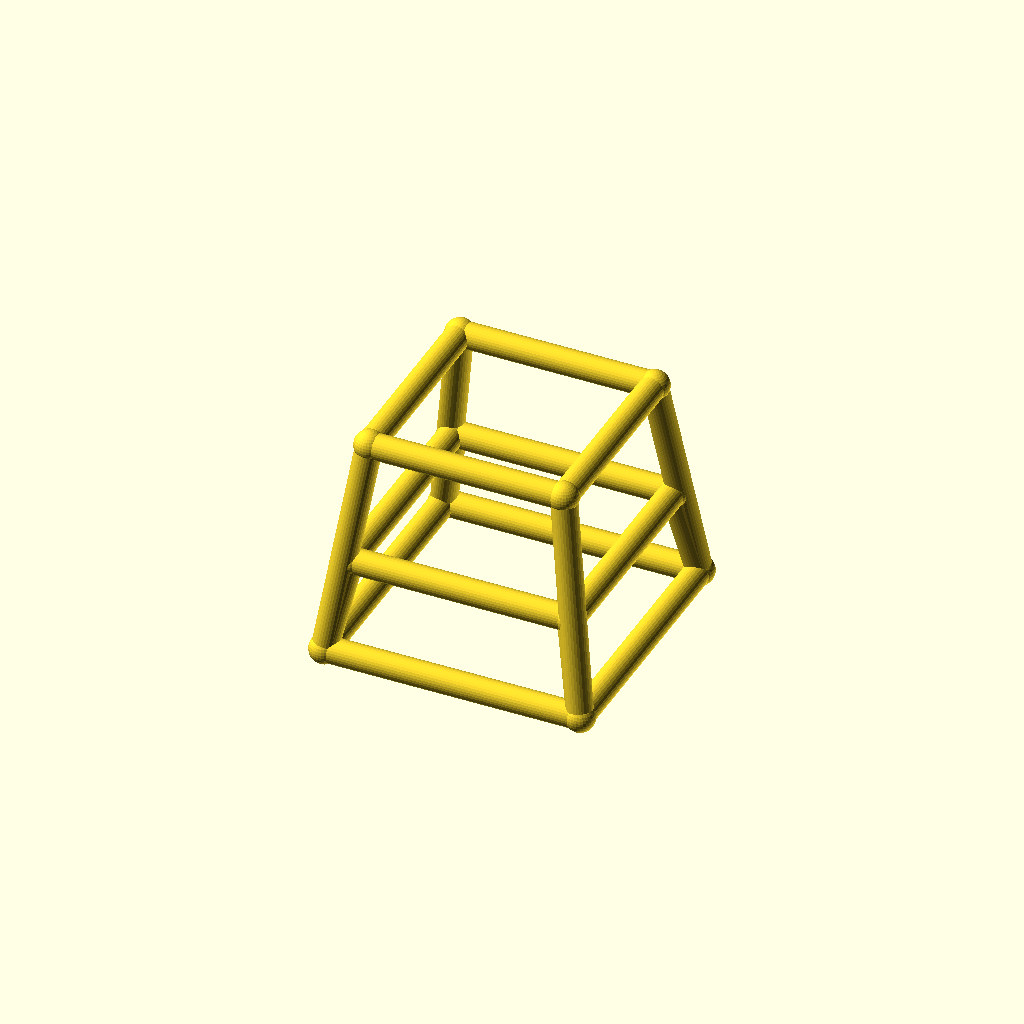
Cell 1: rendered with the file's own defaults.
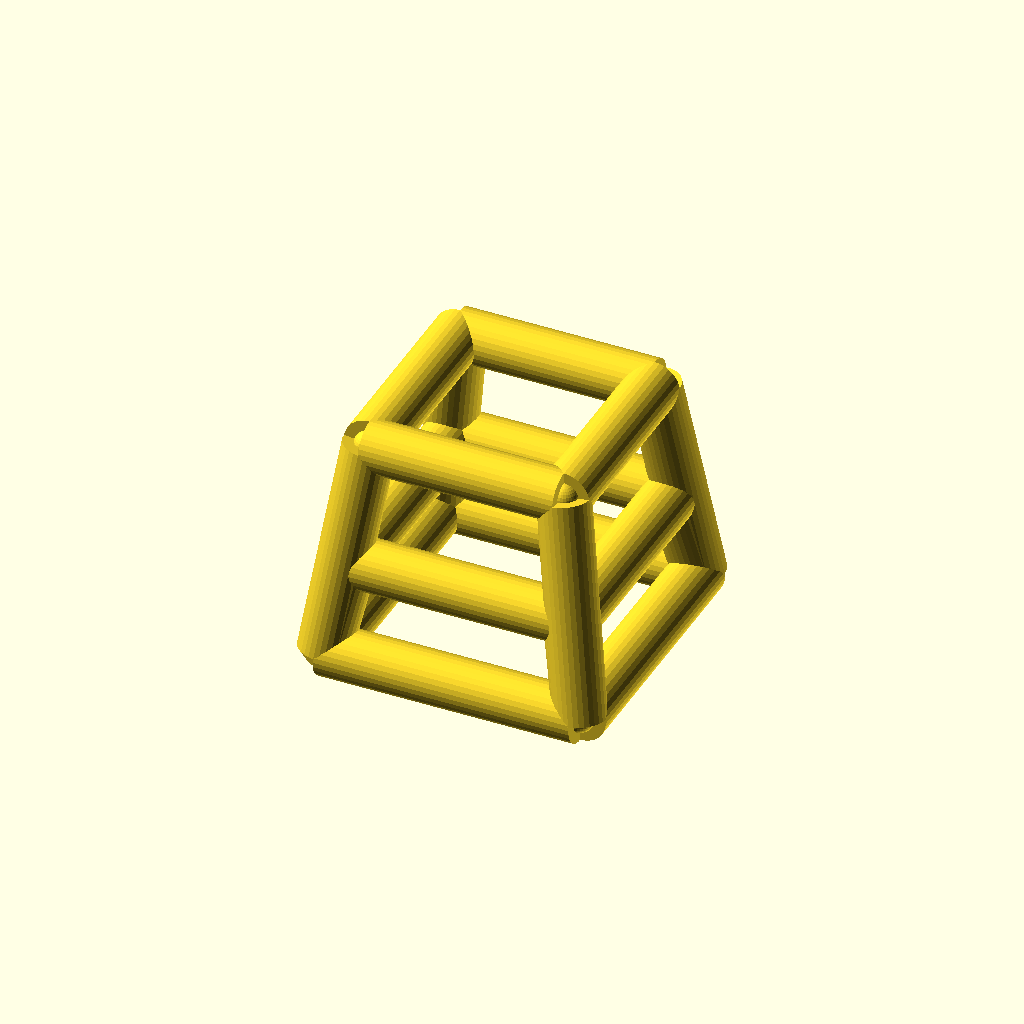
Cell 2 — bar_r set to 5, the other parameters unchanged.
One fixed orthographic camera (rotation 55°, 0°, 25°; colour scheme Cornfield) for every cell.
Source of the model, optional_data/data/wire4/stoolchair/scene_0188.scad:
$fn = 32;

// ----------------------------------------------------------------------
// Stool frame: seat 38 mm, splay 6 mm
// ----------------------------------------------------------------------

// --- parameters (mm) ---
seat = 38;                // seat side, X and Y
seat_h = 42;              // seat height
splay = 6;                // leg splay at the floor
str_h = 18;               // stretcher ring height
bar_r = 2.5;              // frame bar radius
joint_r = 2.9;            // joint ball radius

bbox_x = 55.8;  // overall X, joints included
bbox_y = 55.8;  // overall Y, joints included
bbox_z = 47.8;  // overall Z, joints included
bar_d = 2 * bar_r;  // bar diameter
nodes = [[-19.0, -19.0, 42.0], [19.0, -19.0, 42.0], [19.0, 19.0, 42.0], [-19.0, 19.0, 42.0], [-25.0, -25.0, 0.0], [25.0, -25.0, 0.0], [25.0, 25.0, 0.0], [-25.0, 25.0, 0.0], [-21.5714, -21.5714, 18.0], [21.5714, -21.5714, 18.0], [21.5714, 21.5714, 18.0], [-21.5714, 21.5714, 18.0]];

module member(a, b, r) {
  /* round stock from joint a to joint b, ends buried in the joint balls */
  d = b - a;
  length = norm(d);
  translate(a) rotate([0, acos(d[2] / length), atan2(d[1], d[0])])
    cylinder(h = length, r = r);
}

module joint(p, r) {
  /* ball at the joint centre, fatter than every member meeting there */
  translate(p) sphere(r = r);
}

/* members - each call is one graph edge */
member(nodes[0], nodes[1], bar_r);
member(nodes[4], nodes[5], bar_r);
member(nodes[0], nodes[4], bar_r);
member(nodes[8], nodes[9], bar_r);
member(nodes[4], nodes[8], bar_r);
member(nodes[1], nodes[2], bar_r);
member(nodes[5], nodes[6], bar_r);
member(nodes[1], nodes[5], bar_r);
member(nodes[9], nodes[10], bar_r);
member(nodes[5], nodes[9], bar_r);
member(nodes[2], nodes[3], bar_r);
member(nodes[6], nodes[7], bar_r);
member(nodes[2], nodes[6], bar_r);
member(nodes[10], nodes[11], bar_r);
member(nodes[6], nodes[10], bar_r);
member(nodes[3], nodes[0], bar_r);
member(nodes[7], nodes[4], bar_r);
member(nodes[3], nodes[7], bar_r);
member(nodes[11], nodes[8], bar_r);
member(nodes[7], nodes[11], bar_r);

/* joint balls */
for (p = nodes) joint(p, joint_r);
Customizer parameters (derived from the source; name, type, default, range or options):
seat: number, default 38
seat_h: number, default 42
splay: number, default 6
str_h: number, default 18
bar_r: number, default 2.5
joint_r: number, default 2.9
bbox_x: number, default 55.8
bbox_y: number, default 55.8
bbox_z: number, default 47.8
